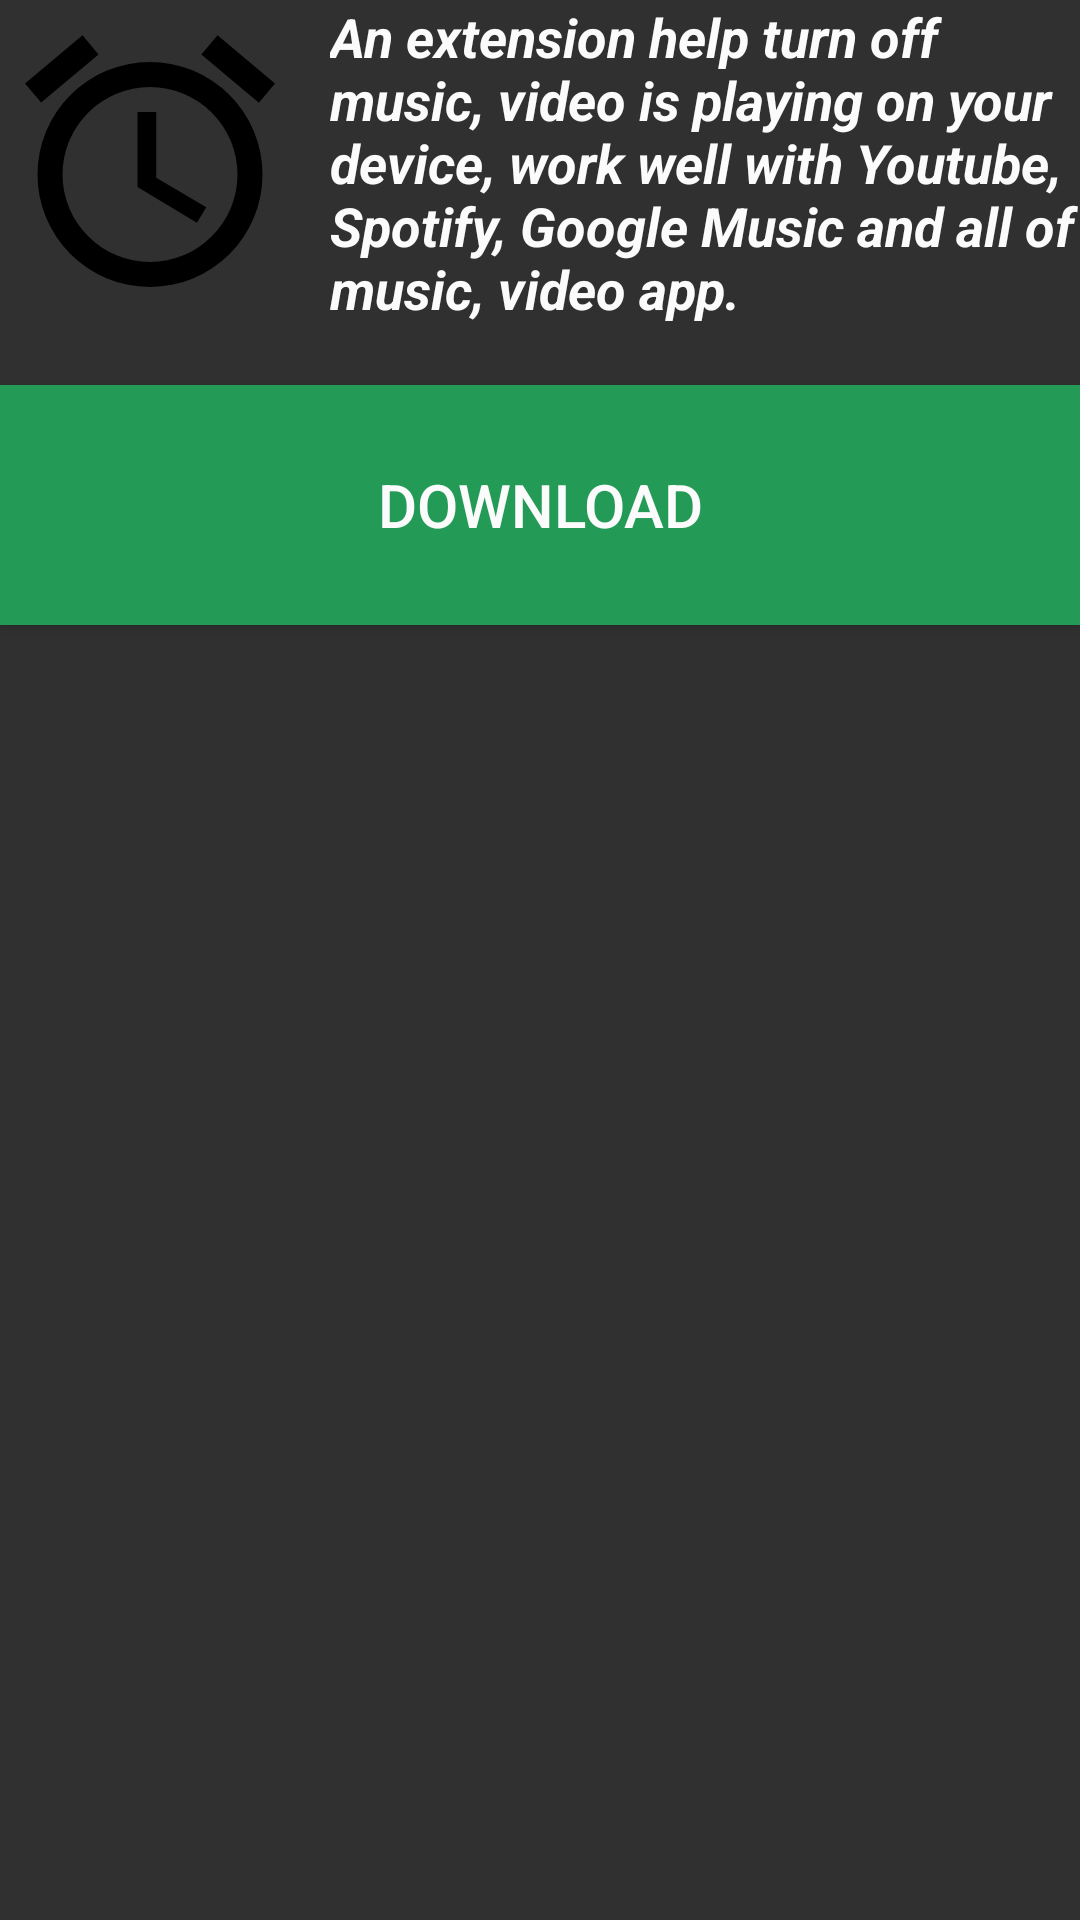

Reconstruct the res/layout file that produces this screen, plus the resources it refers to.
<!-- AndroidManifest.xml: application theme AppThemeDarkBasic -->
<!-- res/layout/content_download_app.xml -->
<?xml version="1.0" encoding="utf-8"?>
<LinearLayout xmlns:android="http://schemas.android.com/apk/res/android"
    android:orientation="vertical" android:layout_width="match_parent"
    android:layout_height="wrap_content">

    <LinearLayout
        android:layout_width="match_parent"
        android:layout_height="wrap_content"
        android:orientation="horizontal">
        <ImageView
            android:layout_width="100dp"
            android:layout_height="100dp"
            android:src="@drawable/ic_alarm"
            android:layout_gravity="center"/>
        <TextView
            android:layout_gravity="center"
            android:layout_marginStart="10dp"
            android:id="@+id/txt_promote_text"
            android:text="@string/txt_sleep_app"
            android:layout_width="match_parent"
            android:layout_height="wrap_content"
            android:textStyle="italic|bold"
            android:textSize="18sp"
            android:textColor="@color/white"/>
    </LinearLayout>

    <Button
        android:id="@+id/btn_download"
        android:layout_marginTop="20dp"
        android:layout_width="match_parent"
        android:layout_height="80dp"
        android:text="Download"
        android:layout_gravity="center"
        android:textSize="20sp"
        android:background="@color/nice_green"/>

</LinearLayout>
<!-- resources referenced by this layout -->
<resources>
  <color name="nice_green">#239B56</color>
  <color name="white">#fbfbfb</color>
  <!-- drawable ic_alarm (drawable) -->
  <vector xmlns:android="http://schemas.android.com/apk/res/android"
      android:height="24dp"
      android:width="24dp"
      android:viewportWidth="24"
      android:viewportHeight="24">
      <path android:fillColor="?attr/accent_color" android:pathData="M12,20A7,7 0 0,1 5,13A7,7 0 0,1 12,6A7,7 0 0,1 19,13A7,7 0 0,1 12,20M12,4A9,9 0 0,0 3,13A9,9 0 0,0 12,22A9,9 0 0,0 21,13A9,9 0 0,0 12,4M12.5,8H11V14L15.75,16.85L16.5,15.62L12.5,13.25V8M7.88,3.39L6.6,1.86L2,5.71L3.29,7.24L7.88,3.39M22,5.72L17.4,1.86L16.11,3.39L20.71,7.25L22,5.72Z" />
  </vector>
  <string name="txt_sleep_app">An extension help turn off music, video is playing on your device, work well with Youtube, Spotify, Google Music and all of music, video app.</string>
  <style name="AppThemeDarkBasic" parent="Theme.AppCompat.NoActionBar">
          
          
          
          
  
          
          <item name="android:textColorPrimary">@color/white</item>
  
          
          <item name="colorPrimary">@color/black</item>
          <item name="colorPrimaryDark">@color/black</item>
          <item name="colorAccent">@color/nice_green</item>
  
          
          <item name="accent_color">@color/black</item>
          
          <item name="text_color">@color/white70</item>
          
          <item name="them_color_opp">@color/white70</item>
          
          <item name="background_customize">@color/bg_customize1</item>
          
          <item name="background_color">@color/black0</item>
  
          
          <item name="alertDialogTheme">@style/MyAlertDialogStyle</item>
          <item name="alertDialogStyle">@style/MyAlertDialogStyle</item>
      </style>
  <color name="black">#000000</color>
  <color name="white70">#fbfbfb</color>
  <color name="bg_customize1">#66000000</color>
  <color name="black0">#111111</color>
  <style name="MyAlertDialogStyle" parent="Theme.AppCompat.Light.Dialog.Alert">
          <item name="android:background">@color/white70</item>
          <item name="buttonBarPositiveButtonStyle">@style/MyAlertDialogButtonStyle</item>
          <item name="buttonBarNegativeButtonStyle">@style/MyAlertDialogButtonStyle</item>
          <item name="buttonBarNeutralButtonStyle">@style/MyAlertDialogButtonStyle</item>
      </style>
  <style name="MyAlertDialogButtonStyle" parent="@style/Widget.AppCompat.Button.ButtonBar.AlertDialog">
          <item name="android:textColor">@color/colorAccent</item>
          <item name="android:textSize">@dimen/text_size_medium</item>
      </style>
  <color name="colorAccent">#FF4081</color>
</resources>
